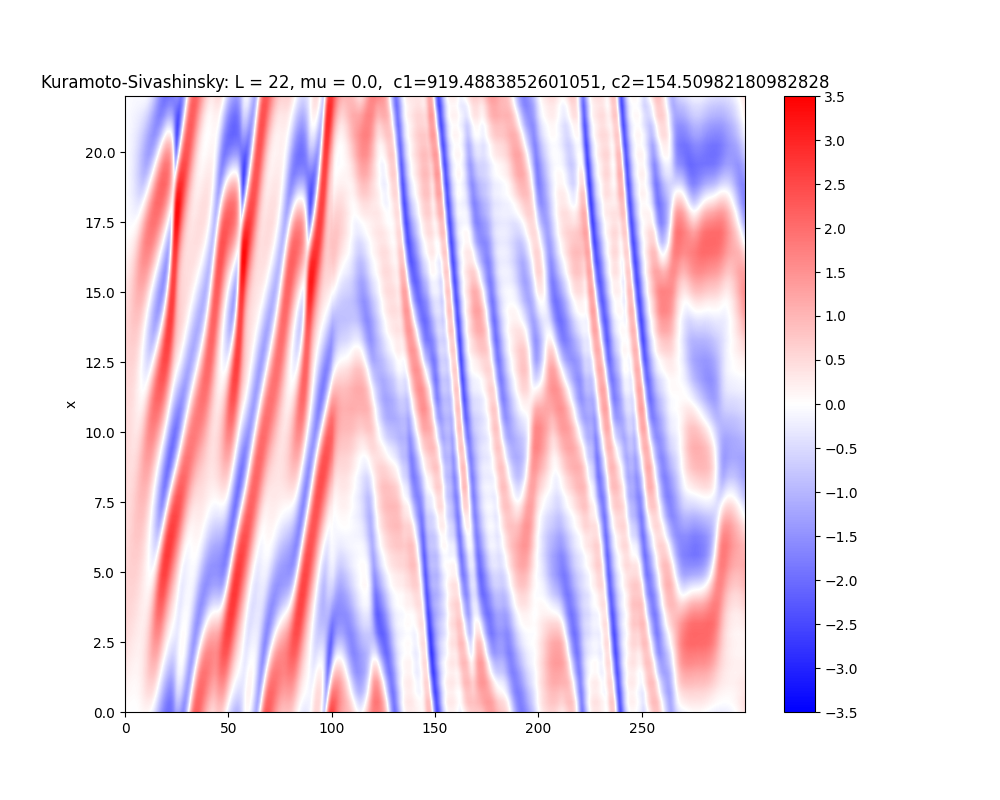

Values plotted in this chart, from the file beside it:
0, 1, 2, 3, 4, 5, 6, 7, 8, 9, 10, 11, 12, 13, 14, 15, 16, 17, 18, 19, 20, 21, 22, 23
-0.006752, 0.02901, 0.1076, 0.192, 0.2939, 0.3805, 0.462, 0.502, 0.5395, 0.5285, 0.5369, 0.5061, 0.5131, 0.4877, 0.5043, 0.4864, 0.5075, 0.4902, 0.5102, 0.4911, 0.5101, 0.4905, 0.5096, 0.4902
0.007311, 0.0399, 0.1238, 0.1866, 0.2891, 0.3542, 0.4423, 0.48, 0.5314, 0.5317, 0.5491, 0.5254, 0.5285, 0.5012, 0.5074, 0.4876, 0.5013, 0.4876, 0.5046, 0.4917, 0.5078, 0.4934, 0.5081, 0.493
0.01168, 0.04563, 0.1255, 0.1852, 0.2803, 0.3427, 0.4274, 0.4678, 0.523, 0.5304, 0.5541, 0.5354, 0.541, 0.5127, 0.5166, 0.4919, 0.5025, 0.485, 0.5015, 0.4877, 0.5057, 0.4917, 0.5087, 0.4935
0.01427, 0.04722, 0.1252, 0.1814, 0.2736, 0.333, 0.4169, 0.4581, 0.5164, 0.528, 0.5566, 0.5419, 0.5502, 0.5227, 0.5254, 0.4984, 0.5057, 0.4855, 0.4996, 0.4849, 0.5027, 0.4897, 0.5077, 0.4939
0.01566, 0.04758, 0.1235, 0.1774, 0.267, 0.3247, 0.408, 0.4501, 0.5105, 0.5255, 0.5578, 0.5467, 0.5576, 0.5313, 0.5337, 0.5052, 0.5102, 0.4874, 0.4994, 0.4831, 0.5004, 0.4875, 0.5062, 0.4931
0.01644, 0.04724, 0.1214, 0.1732, 0.2609, 0.3173, 0.4001, 0.4429, 0.5052, 0.5229, 0.5584, 0.5503, 0.5636, 0.5387, 0.5414, 0.512, 0.5153, 0.4904, 0.5004, 0.4826, 0.4988, 0.4856, 0.5044, 0.4918
0.01677, 0.04652, 0.1191, 0.1691, 0.2552, 0.3104, 0.3929, 0.4363, 0.5002, 0.5202, 0.5584, 0.5531, 0.5687, 0.5454, 0.5486, 0.5187, 0.5209, 0.4942, 0.5024, 0.4829, 0.4979, 0.484, 0.5025, 0.4899
0.01675, 0.04555, 0.1167, 0.1651, 0.2497, 0.3039, 0.3861, 0.4301, 0.4953, 0.5174, 0.5581, 0.5554, 0.5732, 0.5514, 0.5553, 0.5254, 0.5266, 0.4986, 0.5051, 0.484, 0.4977, 0.4828, 0.5007, 0.4879
0.01645, 0.04439, 0.1143, 0.1613, 0.2445, 0.2978, 0.3797, 0.4241, 0.4906, 0.5146, 0.5575, 0.5571, 0.577, 0.5568, 0.5617, 0.5319, 0.5326, 0.5034, 0.5084, 0.4858, 0.498, 0.4819, 0.4991, 0.4857
0.01591, 0.0431, 0.1119, 0.1575, 0.2396, 0.292, 0.3737, 0.4185, 0.486, 0.5116, 0.5566, 0.5583, 0.5803, 0.5618, 0.5677, 0.5383, 0.5387, 0.5086, 0.5123, 0.4881, 0.4988, 0.4815, 0.4976, 0.4835
0.01518, 0.0417, 0.1094, 0.1539, 0.2349, 0.2865, 0.3679, 0.413, 0.4814, 0.5085, 0.5554, 0.5593, 0.5833, 0.5664, 0.5735, 0.5446, 0.5448, 0.514, 0.5165, 0.4909, 0.5002, 0.4814, 0.4963, 0.4815
0.01428, 0.04021, 0.107, 0.1504, 0.2304, 0.2813, 0.3623, 0.4076, 0.4769, 0.5054, 0.554, 0.5598, 0.5858, 0.5707, 0.579, 0.5507, 0.551, 0.5196, 0.5211, 0.4942, 0.5019, 0.4817, 0.4954, 0.4795
0.01324, 0.03866, 0.1046, 0.147, 0.226, 0.2762, 0.3569, 0.4024, 0.4725, 0.5021, 0.5524, 0.5602, 0.588, 0.5746, 0.5842, 0.5568, 0.5572, 0.5254, 0.526, 0.4978, 0.5041, 0.4824, 0.4947, 0.4777
0.01209, 0.03705, 0.1022, 0.1437, 0.2218, 0.2713, 0.3517, 0.3973, 0.468, 0.4988, 0.5507, 0.5602, 0.5899, 0.5782, 0.5892, 0.5627, 0.5634, 0.5314, 0.5312, 0.5018, 0.5066, 0.4834, 0.4943, 0.4761
0.01085, 0.0354, 0.09988, 0.1405, 0.2178, 0.2666, 0.3466, 0.3923, 0.4636, 0.4955, 0.5488, 0.56, 0.5915, 0.5815, 0.594, 0.5684, 0.5696, 0.5374, 0.5365, 0.5061, 0.5095, 0.4848, 0.4942, 0.4747
0.009526, 0.03372, 0.09755, 0.1374, 0.2138, 0.262, 0.3416, 0.3874, 0.4592, 0.492, 0.5467, 0.5596, 0.5929, 0.5846, 0.5985, 0.574, 0.5758, 0.5436, 0.5421, 0.5106, 0.5127, 0.4865, 0.4944, 0.4736
0.008142, 0.03202, 0.09525, 0.1343, 0.21, 0.2575, 0.3368, 0.3826, 0.4548, 0.4885, 0.5445, 0.559, 0.594, 0.5874, 0.6029, 0.5795, 0.5819, 0.5498, 0.5479, 0.5155, 0.5163, 0.4886, 0.495, 0.4728
0.006709, 0.03031, 0.09298, 0.1313, 0.2062, 0.2531, 0.332, 0.3778, 0.4504, 0.485, 0.5422, 0.5581, 0.5949, 0.59, 0.607, 0.5848, 0.5879, 0.5561, 0.5538, 0.5206, 0.5202, 0.491, 0.4959, 0.4722
0.005238, 0.02859, 0.09074, 0.1284, 0.2026, 0.2488, 0.3274, 0.3731, 0.446, 0.4814, 0.5397, 0.5572, 0.5955, 0.5924, 0.6109, 0.5899, 0.5939, 0.5624, 0.5599, 0.5259, 0.5243, 0.4937, 0.4971, 0.4719
0.00374, 0.02688, 0.08854, 0.1255, 0.199, 0.2447, 0.3228, 0.3684, 0.4417, 0.4777, 0.5371, 0.556, 0.596, 0.5945, 0.6146, 0.595, 0.5998, 0.5687, 0.5661, 0.5314, 0.5288, 0.4968, 0.4986, 0.4719
0.002224, 0.02517, 0.08638, 0.1227, 0.1955, 0.2406, 0.3183, 0.3638, 0.4373, 0.474, 0.5344, 0.5546, 0.5962, 0.5964, 0.6181, 0.5998, 0.6056, 0.575, 0.5723, 0.5371, 0.5335, 0.5002, 0.5005, 0.4722
0.0006987, 0.02349, 0.08426, 0.12, 0.1921, 0.2366, 0.3139, 0.3592, 0.4329, 0.4702, 0.5316, 0.5531, 0.5963, 0.5981, 0.6214, 0.6045, 0.6114, 0.5813, 0.5787, 0.5431, 0.5385, 0.5039, 0.5026, 0.4728
-0.0008279, 0.02182, 0.08219, 0.1173, 0.1888, 0.2327, 0.3095, 0.3547, 0.4285, 0.4664, 0.5287, 0.5515, 0.5961, 0.5996, 0.6245, 0.609, 0.617, 0.5876, 0.5852, 0.5492, 0.5437, 0.5079, 0.5052, 0.4737
-0.002349, 0.02019, 0.08016, 0.1147, 0.1856, 0.2288, 0.3052, 0.3502, 0.4242, 0.4625, 0.5257, 0.5497, 0.5958, 0.6008, 0.6274, 0.6134, 0.6225, 0.5939, 0.5917, 0.5554, 0.5492, 0.5122, 0.508, 0.475
-0.003856, 0.01858, 0.0782, 0.1122, 0.1824, 0.225, 0.301, 0.3457, 0.4198, 0.4585, 0.5226, 0.5477, 0.5952, 0.6019, 0.63, 0.6176, 0.628, 0.6001, 0.5983, 0.5618, 0.555, 0.5168, 0.5112, 0.4766
-0.005345, 0.01702, 0.07628, 0.1098, 0.1793, 0.2213, 0.2968, 0.3413, 0.4154, 0.4545, 0.5193, 0.5456, 0.5945, 0.6028, 0.6325, 0.6216, 0.6333, 0.6063, 0.6049, 0.5684, 0.5609, 0.5217, 0.5147, 0.4785
-0.006808, 0.0155, 0.07443, 0.1074, 0.1763, 0.2177, 0.2927, 0.3369, 0.411, 0.4505, 0.516, 0.5433, 0.5936, 0.6034, 0.6348, 0.6254, 0.6384, 0.6125, 0.6116, 0.575, 0.5671, 0.5269, 0.5185, 0.4807
-0.008239, 0.01404, 0.07265, 0.1051, 0.1734, 0.2142, 0.2886, 0.3325, 0.4066, 0.4464, 0.5126, 0.5409, 0.5925, 0.6038, 0.6369, 0.6291, 0.6435, 0.6186, 0.6183, 0.5818, 0.5734, 0.5324, 0.5227, 0.4834
-0.009632, 0.01262, 0.07094, 0.1029, 0.1706, 0.2107, 0.2846, 0.3281, 0.4022, 0.4422, 0.509, 0.5384, 0.5912, 0.6041, 0.6387, 0.6325, 0.6483, 0.6246, 0.625, 0.5887, 0.58, 0.5381, 0.5272, 0.4863
-0.01098, 0.01127, 0.0693, 0.1007, 0.1678, 0.2073, 0.2806, 0.3238, 0.3977, 0.438, 0.5054, 0.5357, 0.5898, 0.6041, 0.6404, 0.6358, 0.6531, 0.6305, 0.6317, 0.5957, 0.5868, 0.5441, 0.532, 0.4896
-0.01228, 0.009989, 0.06774, 0.09866, 0.1651, 0.204, 0.2767, 0.3195, 0.3933, 0.4338, 0.5017, 0.5328, 0.5881, 0.6039, 0.6418, 0.6388, 0.6577, 0.6363, 0.6384, 0.6028, 0.5937, 0.5504, 0.5372, 0.4933
-0.01353, 0.008776, 0.06626, 0.0967, 0.1625, 0.2007, 0.2729, 0.3153, 0.3889, 0.4295, 0.4979, 0.5298, 0.5863, 0.6035, 0.643, 0.6417, 0.6621, 0.6421, 0.6451, 0.61, 0.6008, 0.5569, 0.5426, 0.4973
-0.01472, 0.00764, 0.06487, 0.09482, 0.16, 0.1976, 0.2691, 0.3111, 0.3844, 0.4251, 0.494, 0.5267, 0.5843, 0.6029, 0.644, 0.6443, 0.6663, 0.6477, 0.6518, 0.6172, 0.6081, 0.5637, 0.5484, 0.5017
-0.01584, 0.006586, 0.06358, 0.09305, 0.1576, 0.1945, 0.2654, 0.3069, 0.38, 0.4207, 0.4899, 0.5234, 0.5821, 0.6021, 0.6447, 0.6468, 0.6704, 0.6532, 0.6584, 0.6245, 0.6155, 0.5707, 0.5545, 0.5064
-0.01689, 0.005621, 0.06238, 0.09138, 0.1553, 0.1915, 0.2618, 0.3027, 0.3756, 0.4163, 0.4858, 0.52, 0.5798, 0.6011, 0.6453, 0.649, 0.6743, 0.6586, 0.6649, 0.6318, 0.6231, 0.578, 0.5609, 0.5115
-0.01786, 0.004749, 0.06129, 0.08981, 0.1531, 0.1886, 0.2582, 0.2986, 0.3711, 0.4118, 0.4816, 0.5165, 0.5772, 0.5998, 0.6456, 0.651, 0.6779, 0.6638, 0.6714, 0.6392, 0.6308, 0.5855, 0.5676, 0.5169
-0.01875, 0.003975, 0.0603, 0.08835, 0.151, 0.1858, 0.2547, 0.2945, 0.3667, 0.4073, 0.4773, 0.5128, 0.5745, 0.5984, 0.6456, 0.6527, 0.6814, 0.6689, 0.6779, 0.6465, 0.6386, 0.5932, 0.5747, 0.5228
-0.01956, 0.003306, 0.05943, 0.08701, 0.149, 0.183, 0.2513, 0.2905, 0.3622, 0.4027, 0.473, 0.5089, 0.5715, 0.5967, 0.6455, 0.6542, 0.6847, 0.6738, 0.6842, 0.6539, 0.6465, 0.6011, 0.582, 0.5289
-0.02027, 0.002747, 0.05868, 0.0858, 0.1472, 0.1804, 0.2479, 0.2865, 0.3578, 0.3981, 0.4685, 0.505, 0.5684, 0.5948, 0.6451, 0.6555, 0.6877, 0.6785, 0.6904, 0.6613, 0.6545, 0.6092, 0.5896, 0.5355
-0.02089, 0.002303, 0.05806, 0.08471, 0.1454, 0.1779, 0.2446, 0.2825, 0.3534, 0.3934, 0.4639, 0.5009, 0.5651, 0.5926, 0.6444, 0.6565, 0.6905, 0.6831, 0.6965, 0.6686, 0.6626, 0.6175, 0.5975, 0.5424
-0.02141, 0.00198, 0.05756, 0.08375, 0.1438, 0.1755, 0.2414, 0.2786, 0.3489, 0.3887, 0.4593, 0.4966, 0.5617, 0.5903, 0.6435, 0.6573, 0.6931, 0.6874, 0.7025, 0.6759, 0.6708, 0.626, 0.6057, 0.5497
-0.02182, 0.001783, 0.05721, 0.08293, 0.1423, 0.1732, 0.2383, 0.2748, 0.3445, 0.384, 0.4546, 0.4923, 0.558, 0.5877, 0.6423, 0.6578, 0.6954, 0.6916, 0.7084, 0.6832, 0.679, 0.6346, 0.6141, 0.5573
-0.02213, 0.001717, 0.05699, 0.08225, 0.1409, 0.171, 0.2353, 0.271, 0.3401, 0.3793, 0.4498, 0.4877, 0.5542, 0.5849, 0.6409, 0.658, 0.6975, 0.6955, 0.7141, 0.6903, 0.6873, 0.6434, 0.6228, 0.5652
-0.02232, 0.001788, 0.05693, 0.08173, 0.1397, 0.169, 0.2324, 0.2673, 0.3358, 0.3745, 0.4449, 0.4831, 0.5502, 0.5819, 0.6392, 0.658, 0.6992, 0.6992, 0.7196, 0.6975, 0.6956, 0.6523, 0.6318, 0.5736
-0.02239, 0.002002, 0.05702, 0.08136, 0.1386, 0.167, 0.2296, 0.2636, 0.3314, 0.3697, 0.4399, 0.4783, 0.546, 0.5787, 0.6373, 0.6577, 0.7008, 0.7027, 0.7249, 0.7045, 0.7039, 0.6614, 0.641, 0.5822
-0.02234, 0.002363, 0.05727, 0.08115, 0.1377, 0.1652, 0.2268, 0.26, 0.3271, 0.3649, 0.4349, 0.4734, 0.5416, 0.5752, 0.6351, 0.6571, 0.702, 0.7059, 0.7301, 0.7114, 0.7122, 0.6706, 0.6504, 0.5912
-0.02216, 0.002876, 0.05769, 0.08111, 0.1369, 0.1636, 0.2242, 0.2565, 0.3228, 0.3601, 0.4298, 0.4684, 0.537, 0.5715, 0.6326, 0.6562, 0.7029, 0.7088, 0.735, 0.7181, 0.7204, 0.6798, 0.6601, 0.6006
-0.02186, 0.003546, 0.05828, 0.08125, 0.1363, 0.1621, 0.2218, 0.2531, 0.3186, 0.3552, 0.4246, 0.4633, 0.5323, 0.5675, 0.6299, 0.655, 0.7036, 0.7115, 0.7397, 0.7247, 0.7287, 0.6892, 0.6699, 0.6102
-0.02142, 0.004378, 0.05904, 0.08156, 0.1359, 0.1607, 0.2194, 0.2498, 0.3144, 0.3503, 0.4194, 0.458, 0.5274, 0.5634, 0.6269, 0.6535, 0.7039, 0.7138, 0.7442, 0.7312, 0.7368, 0.6986, 0.68, 0.6202
-0.02084, 0.005376, 0.05999, 0.08207, 0.1357, 0.1596, 0.2172, 0.2465, 0.3102, 0.3455, 0.4141, 0.4526, 0.5223, 0.559, 0.6236, 0.6517, 0.7039, 0.7159, 0.7484, 0.7375, 0.7449, 0.7081, 0.6902, 0.6305
-0.02013, 0.006546, 0.06113, 0.08277, 0.1356, 0.1585, 0.2151, 0.2434, 0.3061, 0.3406, 0.4088, 0.4471, 0.517, 0.5543, 0.62, 0.6496, 0.7036, 0.7176, 0.7523, 0.7436, 0.7529, 0.7176, 0.7006, 0.6411
-0.01928, 0.00789, 0.06247, 0.08367, 0.1358, 0.1577, 0.2131, 0.2403, 0.3021, 0.3358, 0.4034, 0.4415, 0.5116, 0.5495, 0.6162, 0.6472, 0.703, 0.7191, 0.756, 0.7494, 0.7608, 0.7271, 0.7112, 0.6519
-0.01828, 0.009413, 0.06401, 0.08478, 0.1361, 0.157, 0.2114, 0.2374, 0.2981, 0.3309, 0.3979, 0.4358, 0.5059, 0.5444, 0.612, 0.6444, 0.702, 0.7202, 0.7593, 0.7551, 0.7686, 0.7366, 0.7219, 0.663
-0.01714, 0.01112, 0.06575, 0.08611, 0.1366, 0.1565, 0.2097, 0.2346, 0.2942, 0.3261, 0.3925, 0.43, 0.5002, 0.5391, 0.6076, 0.6414, 0.7007, 0.7209, 0.7623, 0.7604, 0.7762, 0.7461, 0.7326, 0.6744
-0.01586, 0.01301, 0.0677, 0.08765, 0.1374, 0.1563, 0.2083, 0.2319, 0.2904, 0.3213, 0.3869, 0.4241, 0.4942, 0.5335, 0.6029, 0.638, 0.699, 0.7213, 0.765, 0.7656, 0.7836, 0.7555, 0.7435, 0.6861
-0.01443, 0.01509, 0.06987, 0.08942, 0.1384, 0.1562, 0.207, 0.2294, 0.2867, 0.3165, 0.3814, 0.418, 0.4881, 0.5278, 0.598, 0.6342, 0.697, 0.7213, 0.7674, 0.7704, 0.7908, 0.7648, 0.7545, 0.6979
-0.01285, 0.01736, 0.07226, 0.09143, 0.1396, 0.1563, 0.2059, 0.227, 0.283, 0.3118, 0.3758, 0.4119, 0.4819, 0.5218, 0.5927, 0.6302, 0.6946, 0.721, 0.7694, 0.7749, 0.7978, 0.7741, 0.7655, 0.71
-0.01112, 0.01983, 0.07488, 0.09367, 0.1411, 0.1567, 0.205, 0.2247, 0.2795, 0.3071, 0.3702, 0.4057, 0.4754, 0.5156, 0.5872, 0.6258, 0.6918, 0.7202, 0.771, 0.7791, 0.8046, 0.7832, 0.7765, 0.7222
-0.009253, 0.02249, 0.07772, 0.09617, 0.1428, 0.1573, 0.2042, 0.2226, 0.276, 0.3025, 0.3646, 0.3995, 0.4689, 0.5092, 0.5813, 0.6211, 0.6886, 0.7191, 0.7723, 0.7829, 0.8111, 0.7922, 0.7876, 0.7346
-0.007235, 0.02535, 0.0808, 0.09891, 0.1447, 0.1581, 0.2037, 0.2207, 0.2727, 0.2979, 0.359, 0.3931, 0.4622, 0.5025, 0.5752, 0.616, 0.6851, 0.7175, 0.7731, 0.7864, 0.8173, 0.801, 0.7986, 0.7472
... 2,939 more rows
